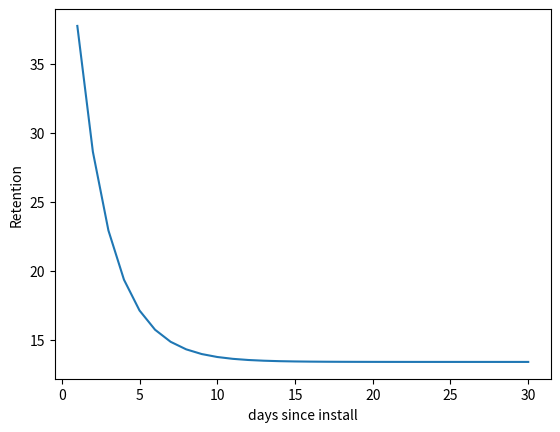

Write Python code to recreate this figure.
### Curve Fitting for retention ###

### Import Packages ###

import numpy as np
from scipy.optimize import curve_fit
import matplotlib.pyplot as plt

### Read in Data ###

xdata = np.array([1,3,7,14])
ydata = np.array([0.38,0.22,0.17,0.12])

### Define Concept Type = Power Law Functions ###

def curve(x, a, b, c):
    return a * np.exp(-b * x) + c

### Fit that Curve! ###

popt, pcov = curve_fit(curve, xdata, ydata)

### Get the New Curve ###

xcurve = np.linspace(1,30,30)
ycurve = curve(xcurve, popt[0],popt[1],popt[2])

plt.plot(xcurve,ycurve*100)
plt.ylabel('Retention')
plt.xlabel('days since install')
plt.show()